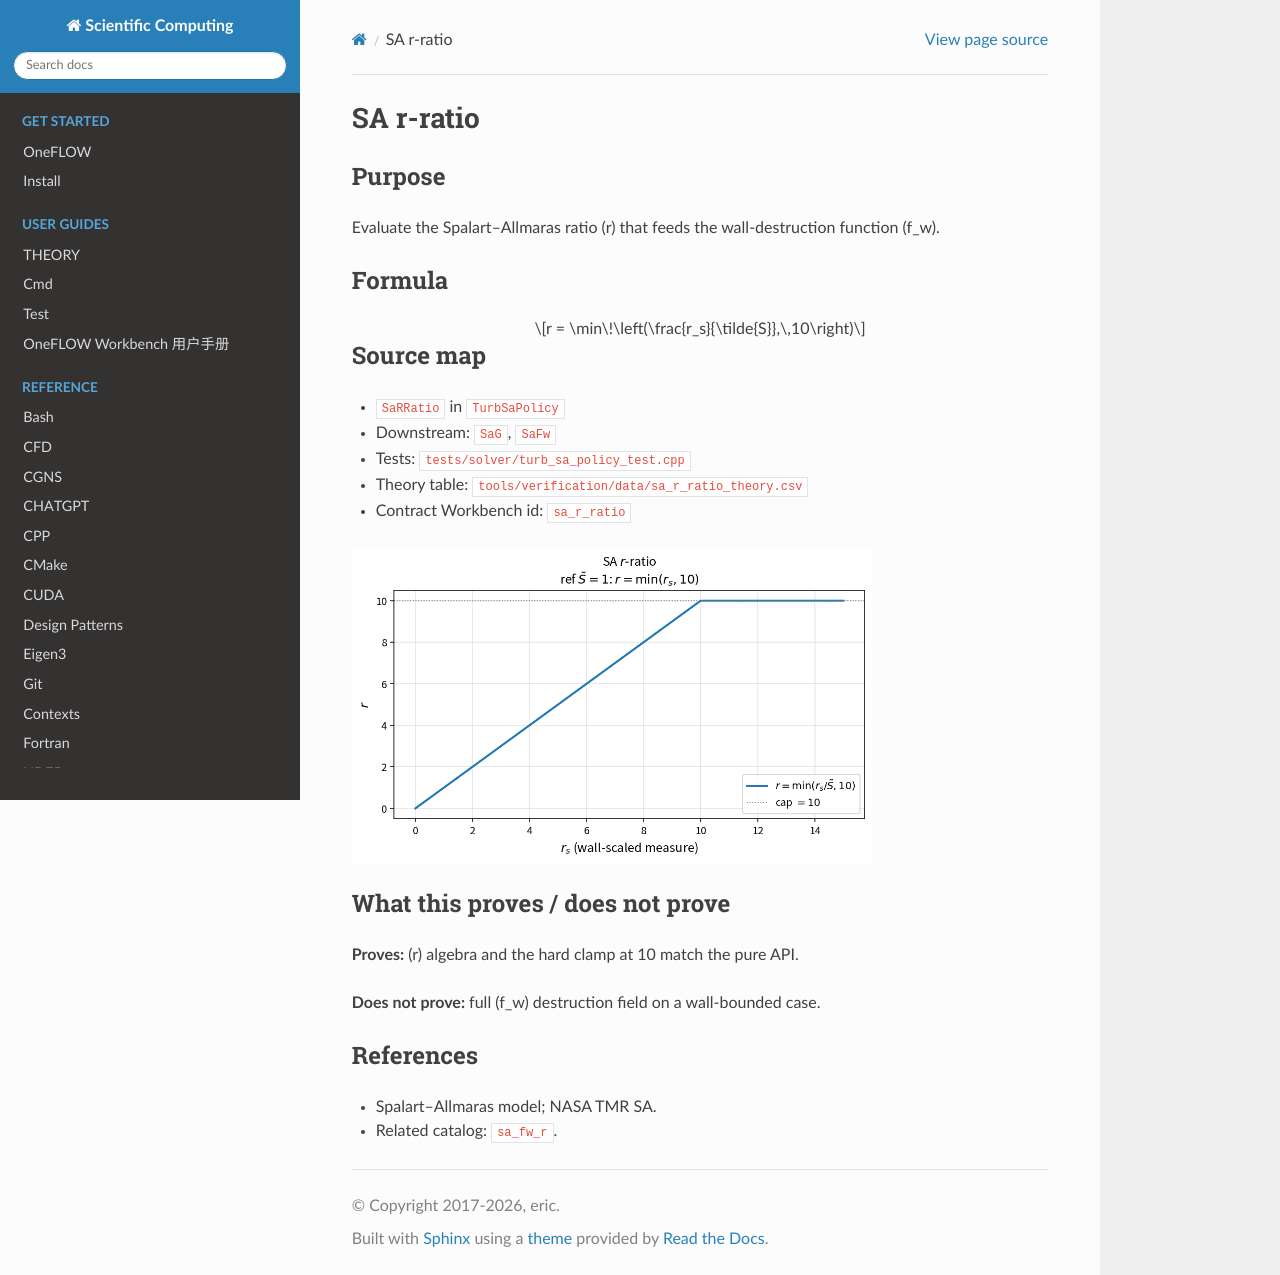

repository: eric2003/OneFLOW · page: numerical/sa_r_ratio.html · generator: sphinx

SA r-ratio
==========

Purpose
-------

Evaluate the Spalart–Allmaras ratio \(r\) that feeds the wall-destruction
function \(f_w\).

Formula
-------

.. math::

   r = \min\!\left(\frac{r_s}{\tilde{S}},\,10\right)

Source map
----------

* ``SaRRatio`` in ``TurbSaPolicy``
* Downstream: ``SaG``, ``SaFw``
* Tests: ``tests/solver/turb_sa_policy_test.cpp``
* Theory table: ``tools/verification/data/sa_r_ratio_theory.csv``
* Contract Workbench id: ``sa_r_ratio``

.. image:: figures/sa_r_ratio_theory.png
   :alt: SA r-ratio
   :width: 520

What this proves / does not prove
---------------------------------

**Proves:** \(r\) algebra and the hard clamp at 10 match the pure API.

**Does not prove:** full \(f_w\) destruction field on a wall-bounded case.

References
----------

* Spalart–Allmaras model; NASA TMR SA.
* Related catalog: ``sa_fw_r``.
